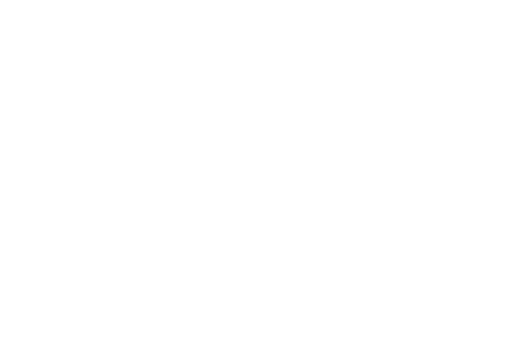
t = 0.00 s
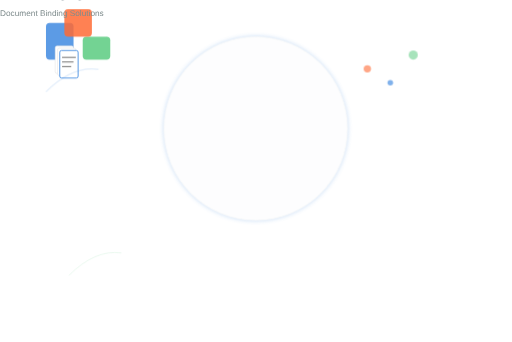
t = 1.50 s
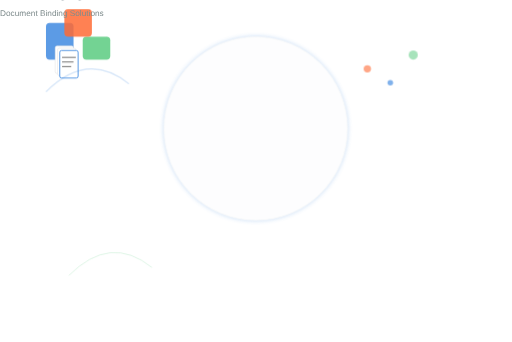
t = 1.63 s
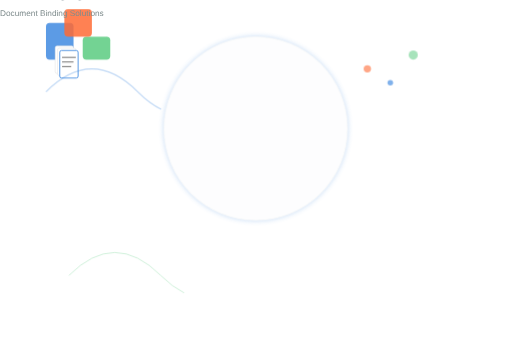
t = 1.75 s
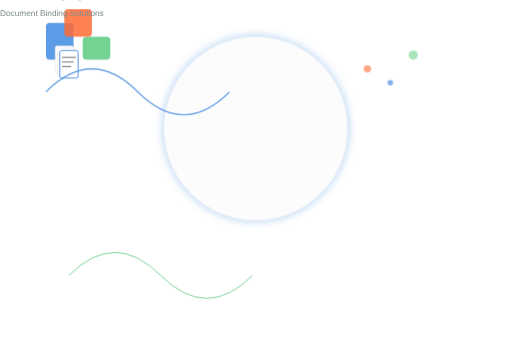
t = 2.38 s
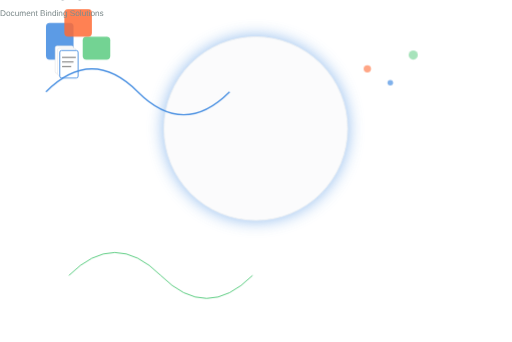
t = 2.88 s

The animated SVG that drew these frames (rendered in a browser with its animation timeline set to each time). Animation: 7 CSS @keyframes rules; one cycle of 3.50 s, repeats indefinitely.

<?xml version="1.0" encoding="UTF-8"?>
<!-- Generated by Pixelmator Pro 3.7 -->
<svg width="1115" height="745" viewBox="0 0 1115 745" xmlns="http://www.w3.org/2000/svg" xmlns:xlink="http://www.w3.org/1999/xlink">
    <defs>
        <style>
            .animated-logo {
                opacity: 0;
                animation: fadeIn 1.5s ease-in-out forwards;
            }
            
            .logo-text {
                opacity: 0;
                animation: slideInFromLeft 1s ease-out 0.5s forwards;
            }
            
            .logo-icon {
                opacity: 0;
                animation: scaleIn 0.8s ease-out 0.3s forwards;
            }
            
            .logo-accent {
                opacity: 0;
                animation: drawIn 2s ease-in-out 1s forwards;
                stroke-dasharray: 1000;
                stroke-dashoffset: 1000;
            }
            
            .logo-glow {
                opacity: 0;
                animation: pulseGlow 2s ease-in-out 1.5s infinite alternate;
            }
            
            .main-group:hover .logo-text {
                animation: hueShift 2s ease-in-out forwards;
            }
            
            .main-group:hover .logo-icon {
                animation: bounceScale 0.6s ease-in-out;
            }
            
            @keyframes fadeIn {
                from { opacity: 0; }
                to { opacity: 1; }
            }
            
            @keyframes slideInFromLeft {
                from {
                    opacity: 0;
                    transform: translateX(-50px);
                }
                to {
                    opacity: 1;
                    transform: translateX(0);
                }
            }
            
            @keyframes scaleIn {
                from {
                    opacity: 0;
                    transform: scale(0.5);
                }
                to {
                    opacity: 1;
                    transform: scale(1);
                }
            }
            
            @keyframes drawIn {
                to {
                    opacity: 1;
                    stroke-dashoffset: 0;
                }
            }
            
            @keyframes pulseGlow {
                from {
                    opacity: 0.3;
                    filter: drop-shadow(0 0 5px #4A90E2);
                }
                to {
                    opacity: 0.7;
                    filter: drop-shadow(0 0 20px #4A90E2);
                }
            }
            
            @keyframes hueShift {
                0% { filter: hue-rotate(0deg); }
                25% { filter: hue-rotate(90deg); }
                50% { filter: hue-rotate(180deg); }
                75% { filter: hue-rotate(270deg); }
                100% { filter: hue-rotate(360deg); }
            }
            
            @keyframes bounceScale {
                0%, 100% { transform: scale(1); }
                50% { transform: scale(1.1); }
            }
        </style>
    </defs>
    
    <g id="MainGroup" class="main-group animated-logo">
        <!-- Background Circle -->
        <circle id="BackgroundCircle" class="logo-glow" cx="557" cy="280" r="200" fill="#F8F9FA" stroke="#E3E7ED" stroke-width="2"/>
        
        <!-- Logo Icon Group -->
        <g id="LogoIcon" class="logo-icon" transform="translate(465, 12)">
            <!-- Simplified icon representation instead of raster image -->
            <rect x="100" y="50" width="60" height="80" rx="8" fill="#4A90E2" opacity="0.9"/>
            <rect x="180" y="80" width="60" height="50" rx="8" fill="#50C878" opacity="0.8"/>
            <rect x="140" y="20" width="60" height="60" rx="8" fill="#FF6B35" opacity="0.85"/>
            
            <!-- Document stack effect -->
            <rect x="120" y="100" width="40" height="60" rx="4" fill="#FFFFFF" stroke="#DDD" stroke-width="1"/>
            <rect x="125" y="105" width="40" height="60" rx="4" fill="#FFFFFF" stroke="#DDD" stroke-width="1"/>
            <rect x="130" y="110" width="40" height="60" rx="4" fill="#FFFFFF" stroke="#4A90E2" stroke-width="2"/>
            
            <!-- Lines representing text -->
            <line x1="135" y1="125" x2="165" y2="125" stroke="#666" stroke-width="2"/>
            <line x1="135" y1="135" x2="160" y2="135" stroke="#666" stroke-width="2"/>
            <line x1="135" y1="145" x2="155" y2="145" stroke="#666" stroke-width="2"/>
        </g>
        
        <!-- Logo Text Group -->
        <g id="LogoText" class="logo-text" transform="translate(50, 350)">
            <text x="0" y="0" font-family="Arial, sans-serif" font-size="48" font-weight="bold" fill="#2C3E50">BINDOC</text>
            <text x="0" y="35" font-family="Arial, sans-serif" font-size="18" fill="#7F8C8D">Document Binding Solutions</text>
        </g>
        
        <!-- Decorative Elements -->
        <g id="AccentLines" class="logo-accent">
            <path d="M100 200 Q200 100 300 200 T500 200" stroke="#4A90E2" stroke-width="3" fill="none"/>
            <path d="M150 600 Q250 500 350 600 T550 600" stroke="#50C878" stroke-width="2" fill="none"/>
        </g>
        
        <!-- Additional decorative dots -->
        <g id="DecorateDots" class="logo-icon">
            <circle cx="800" cy="150" r="8" fill="#FF6B35" opacity="0.6"/>
            <circle cx="850" cy="180" r="6" fill="#4A90E2" opacity="0.7"/>
            <circle cx="900" cy="120" r="10" fill="#50C878" opacity="0.5"/>
        </g>
    </g>
</svg>
